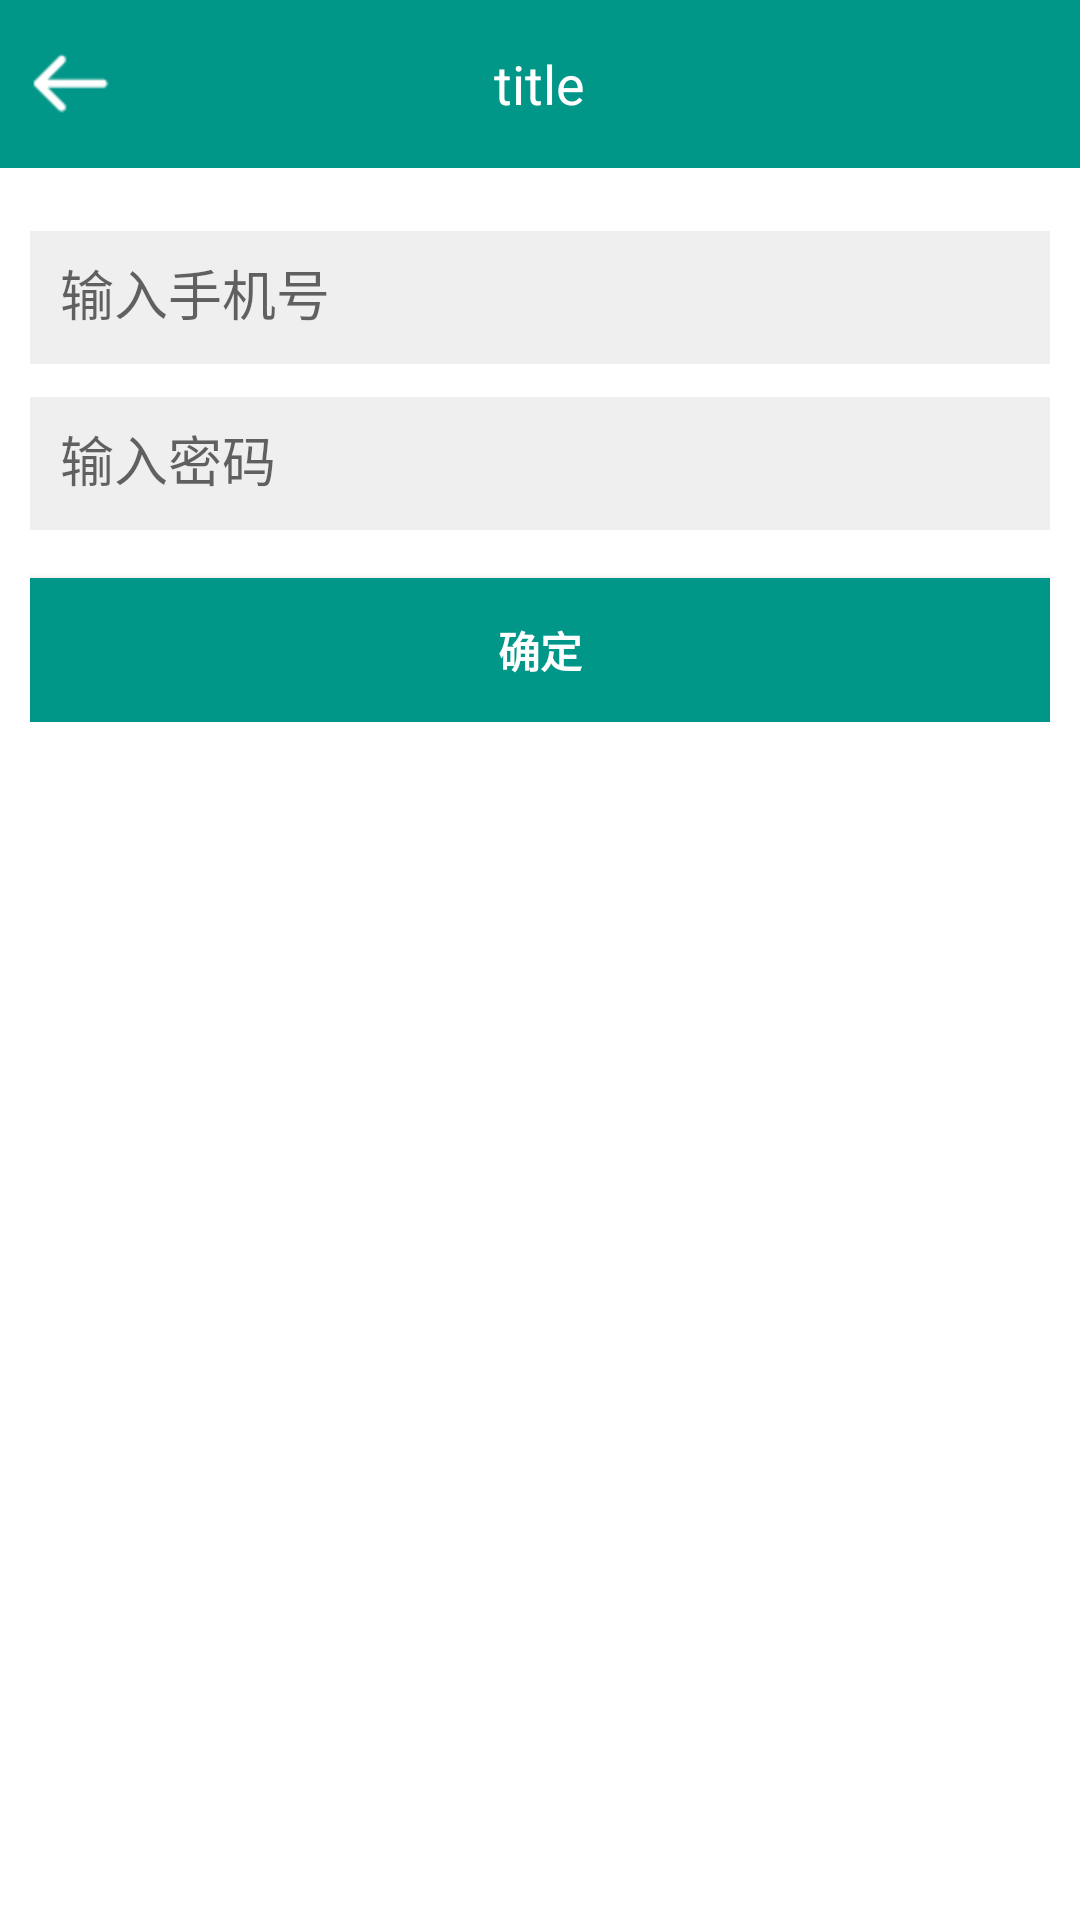

Produce the Android XML layout that renders to this screen, including the resource entries it uses.
<!-- AndroidManifest.xml: application theme AppTheme2 -->
<!-- res/layout/activity_find_psw.xml -->
<?xml version="1.0" encoding="utf-8"?>
<LinearLayout
    xmlns:android="http://schemas.android.com/apk/res/android"
    xmlns:app="http://schemas.android.com/apk/res-auto"
    xmlns:tools="http://schemas.android.com/tools"
    android:layout_width="match_parent"
    android:layout_height="match_parent"
    android:background="@color/white"

    tools:context="com.hsy.express.ui.FindPswActivity">

    <ScrollView
        android:layout_width="match_parent"
        android:layout_height="match_parent">

        <LinearLayout
            android:layout_width="match_parent"
            android:layout_height="match_parent"
            android:orientation="vertical">

            <include layout="@layout/layout_toolbar"></include>

            <LinearLayout
                android:layout_width="match_parent"
                android:layout_height="wrap_content"
                android:layout_margin="10dp"
                android:orientation="vertical">

                <android.support.design.widget.TextInputLayout
                    android:layout_width="match_parent"
                    android:layout_height="wrap_content">

                    <AutoCompleteTextView
                        android:id="@+id/text_phone"
                        android:layout_width="match_parent"
                        android:layout_height="wrap_content"
                        android:background="@color/slod_gray"
                        android:hint="@string/prompt_phone"
                        android:inputType="phone"
                        android:maxLength="11"
                        android:maxLines="1"
                        android:padding="10dp"
                        android:singleLine="true"/>

                </android.support.design.widget.TextInputLayout>

                <android.support.design.widget.TextInputLayout
                    android:layout_width="match_parent"
                    android:layout_height="wrap_content">

                    <EditText
                        android:id="@+id/text_pwd"
                        android:layout_width="match_parent"
                        android:layout_height="wrap_content"
                        android:background="@color/slod_gray"
                        android:hint="@string/prompt_password"
                        android:imeActionId="@+id/login"
                        android:imeActionLabel="@string/action_sign_in_short"
                        android:imeOptions="actionUnspecified"
                        android:inputType="textPassword"
                        android:maxLines="1"
                        android:padding="10dp"
                        android:singleLine="true"/>

                </android.support.design.widget.TextInputLayout>

                <Button
                    android:id="@+id/btn_ok"
                    style="?android:textAppearanceSmall"
                    android:layout_width="match_parent"
                    android:layout_height="wrap_content"
                    android:layout_marginTop="16dp"
                    android:background="@color/colorPrimary"
                    android:text="@string/ok"
                    android:textAllCaps="false"
                    android:textColor="@color/white"
                    android:textStyle="bold"/>

            </LinearLayout>

        </LinearLayout>

    </ScrollView>


</LinearLayout>
<!-- res/layout/layout_toolbar.xml (included above) -->
<?xml version="1.0" encoding="utf-8"?>
<RelativeLayout xmlns:android="http://schemas.android.com/apk/res/android"
                xmlns:tools="http://schemas.android.com/tools"
                android:layout_width="match_parent"
                android:layout_height="?attr/actionBarSize"
                android:background="@color/colorPrimary">

    <ImageButton
        android:id="@+id/back"
        android:layout_centerVertical="true"
        style="@style/backStyle"/>

    <TextView
        android:id="@+id/title"
        style="@style/titleStyle"
        android:text="title"/>

</RelativeLayout>
<!-- resources referenced by this layout -->
<resources>
  <color name="colorPrimary">#009688</color>
  <color name="slod_gray">#EFEFEF</color>
  <color name="white">#ffffff</color>
  <string name="action_sign_in_short">Sign in</string>
  <string name="ok">确定</string>
  <string name="prompt_password">输入密码</string>
  <string name="prompt_phone">输入手机号</string>
  <style name="backStyle">
          <item name="android:layout_width">wrap_content</item>
          <item name="android:layout_height">wrap_content</item>
          <item name="android:layout_centerVertical">true</item>
          <item name="android:layout_marginLeft">10dp</item>
          <item name="android:background">@mipmap/back</item>
          <item name="android:padding">3dp</item>
      </style>
  <style name="titleStyle">
          <item name="android:layout_width">wrap_content</item>
          <item name="android:layout_height">wrap_content</item>
          <item name="android:layout_centerInParent">true</item>
          <item name="android:textColor">#ffffff</item>
          <item name="android:textSize">18sp</item>
      </style>
  <style name="AppTheme2" parent="Theme.AppCompat.DayNight.NoActionBar">
          
          <item name="colorPrimary">@color/colorPrimary</item>
          <item name="colorPrimaryDark">@color/colorPrimaryDark</item>
          <item name="colorAccent">@color/colorAccent</item>
          <item name="android:windowBackground">@color/colorPrimaryDark</item>
      </style>
  <color name="colorPrimaryDark">#009688</color>
  <color name="colorAccent">#ed832c</color>
</resources>
